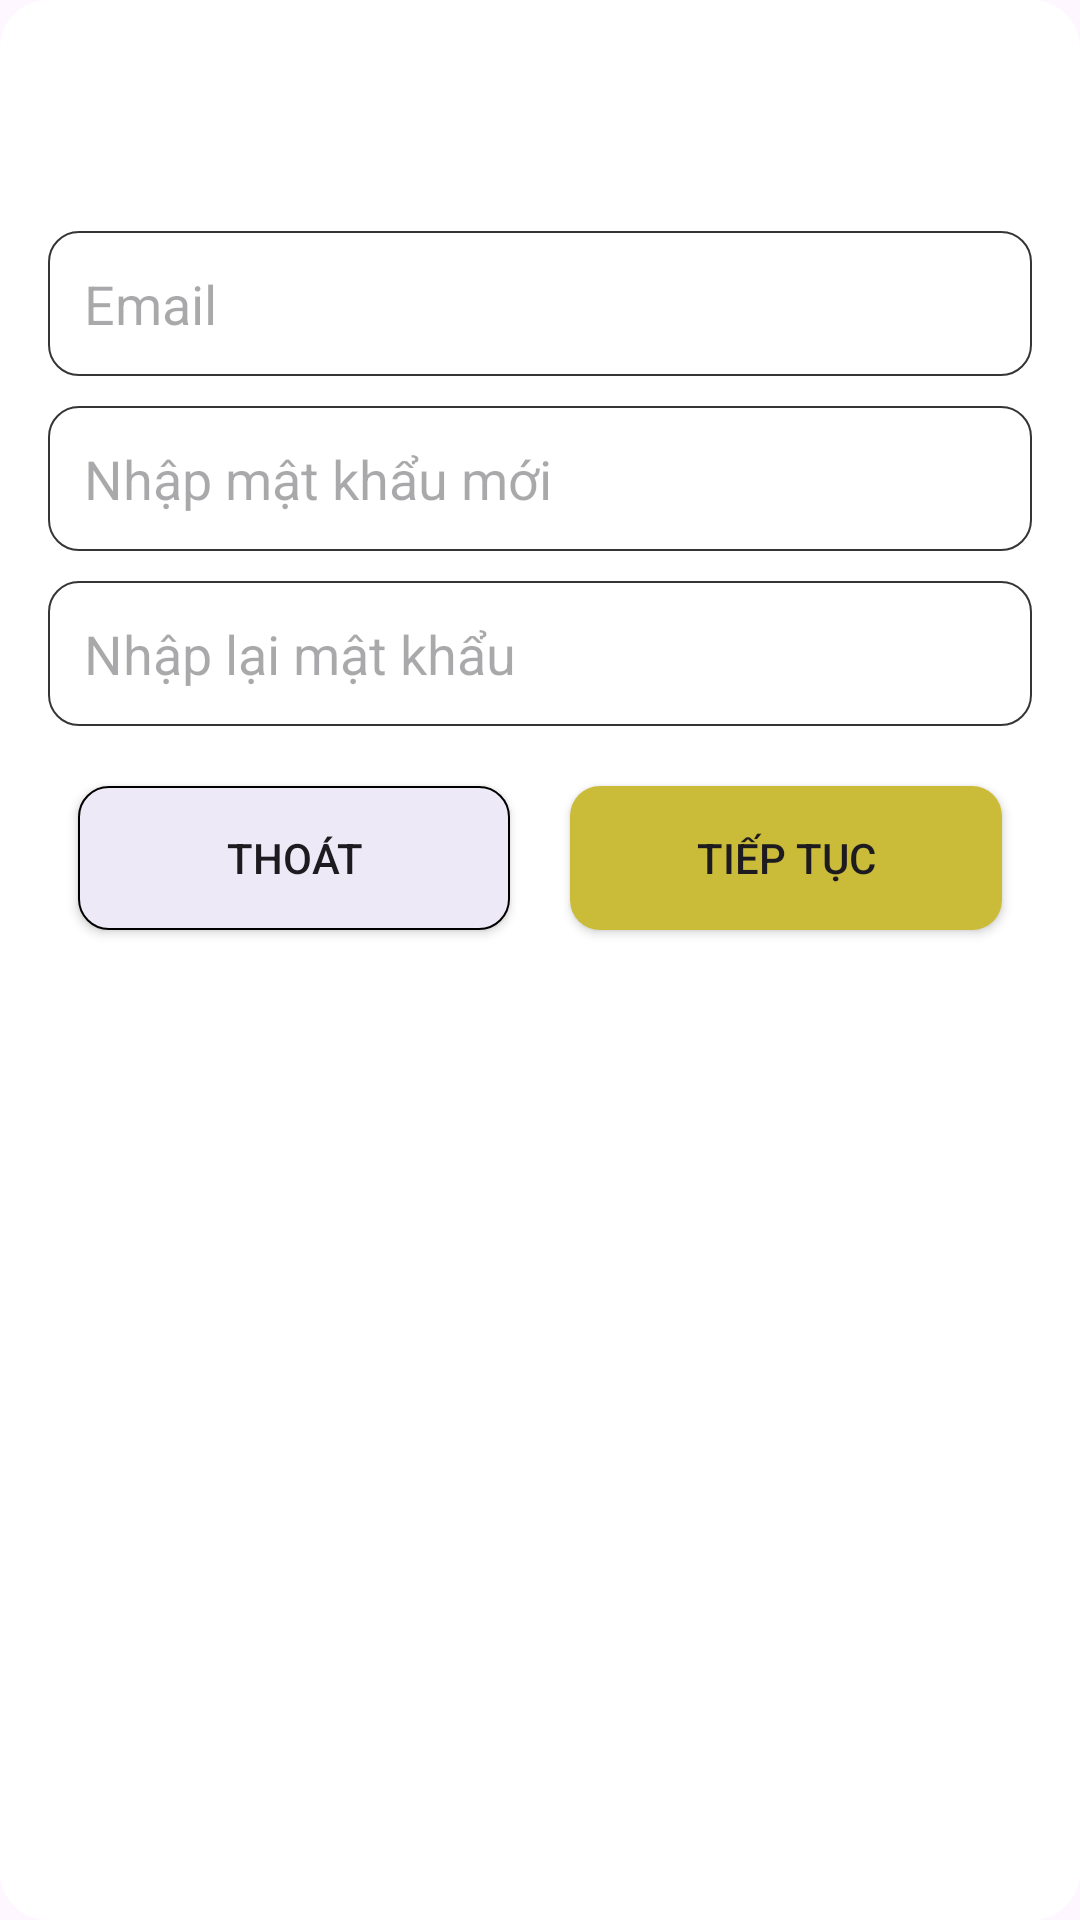

Reconstruct the res/layout file that produces this screen, plus the resources it refers to.
<!-- AndroidManifest.xml: application theme Theme.Appfoody2 -->
<!-- res/layout/dialog_change_password.xml -->
<?xml version="1.0" encoding="utf-8"?>
<LinearLayout xmlns:android="http://schemas.android.com/apk/res/android"
    android:orientation="vertical"
    android:layout_width="match_parent"
    android:background="@drawable/bg_white_corner_16"
    android:layout_margin="16dp"
    android:layout_height="wrap_content">

    <TextView
        android:id="@+id/tv_title"
        android:layout_width="match_parent"
        android:layout_height="wrap_content"
        android:background="@drawable/bg_yellow_corner_16_topleft_topright"
        android:fontFamily="sans-serif-condensed-light"
        android:gravity="center"
        android:padding="12dp"
        android:shadowColor="#009688"
        android:text="Thay đổi mật khẩu"
        android:textColor="@color/white"
        android:textSize="20sp"
        android:textStyle="bold|italic">

    </TextView>


    <LinearLayout
        android:layout_width="match_parent"
        android:orientation="vertical"
        android:padding="16dp"
        android:layout_height="wrap_content">

        <EditText
            android:id="@+id/ed_email"
            android:layout_marginTop="10dp"
            android:layout_width="match_parent"
            android:layout_height="wrap_content"
            android:padding="12dp"
            android:background="@drawable/bg_while_corner_gray_10"
            android:hint="Email"
            android:enabled="false"
            ></EditText>

        <EditText
            android:id="@+id/ed_newpass"
            android:layout_marginTop="10dp"
            android:layout_width="match_parent"
            android:layout_height="wrap_content"
            android:padding="12dp"
            android:background="@drawable/bg_while_corner_gray_10"
            android:hint="Nhập mật khẩu mới"
            ></EditText>
        <EditText
            android:id="@+id/ed_cfpass"
            android:layout_marginTop="10dp"
            android:layout_width="match_parent"
            android:layout_height="wrap_content"
            android:padding="12dp"
            android:background="@drawable/bg_while_corner_gray_10"
            android:hint="Nhập lại mật khẩu"
            ></EditText>




        <LinearLayout
            android:layout_width="match_parent"
            android:layout_height="wrap_content"
            android:layout_marginTop="10dp"
            android:orientation="horizontal">

            <Button
                android:id="@+id/btn_thoat"
                android:layout_width="0dp"
                android:layout_height="wrap_content"
                android:layout_margin="10dp"
                android:layout_weight="1"
                android:background="@drawable/bg_gray_corner16_gray"
                android:text="Thoát"
                android:textColorHint="@color/green"
                android:textColorLink="@color/green"></Button>

            <Button
                android:id="@+id/btn_continue"
                android:layout_width="0dp"
                android:layout_height="wrap_content"
                android:layout_margin="10dp"
                android:layout_weight="1"
                android:background="@drawable/bg_gray_corner16_yellow"
                android:text="Tiếp tục"></Button>
        </LinearLayout>

    </LinearLayout>

</LinearLayout>
<!-- resources referenced by this layout -->
<resources>
  <color name="white">#FFFFFFFF</color>
  <!-- drawable bg_gray_corner16_gray (drawable) -->
  <?xml version="1.0" encoding="utf-8"?>
  <shape xmlns:android="http://schemas.android.com/apk/res/android">
      <solid android:color="#EEE9F7"/>
      <corners android:radius="10sp"></corners>
      <stroke android:color="@color/black" android:width="0.5dp"></stroke>
  </shape>
  <!-- drawable bg_gray_corner16_yellow (drawable) -->
  <?xml version="1.0" encoding="utf-8"?>
  <shape xmlns:android="http://schemas.android.com/apk/res/android">
      <solid android:color="@color/yellow"/>
      <corners android:radius="10sp"></corners>
  </shape>
  <!-- drawable bg_while_corner_gray_10 (drawable) -->
  <?xml version="1.0" encoding="utf-8"?>
  <shape xmlns:android="http://schemas.android.com/apk/res/android">
      <solid android:color="@color/white"/>
      <corners android:radius="10sp"></corners>
      <stroke android:width="0.5dp" android:color="#373434">
      </stroke>
  
  </shape>
  <!-- drawable bg_white_corner_16 (drawable) -->
  <?xml version="1.0" encoding="utf-8"?>
  <shape xmlns:android="http://schemas.android.com/apk/res/android">
  <solid android:color="@color/white"/>
      <corners android:radius="16dp"></corners>
  </shape>
  <!-- drawable bg_yellow_corner_16_topleft_topright (drawable) -->
  <?xml version="1.0" encoding="utf-8"?>
  <shape xmlns:android="http://schemas.android.com/apk/res/android">
          <solid android:color="@color/green"/>
      <corners android:topLeftRadius="16dp"
               android:topRightRadius="16dp"></corners>
  </shape>
  <style name="Theme.Appfoody2" parent="Base.Theme.Appfoody2" />
  <color name="black">#FF000000</color>
  <color name="yellow">#CABB39</color>
  <style name="Base.Theme.Appfoody2" parent="Theme.Material3.DayNight.NoActionBar">
          
          
      </style>
</resources>
